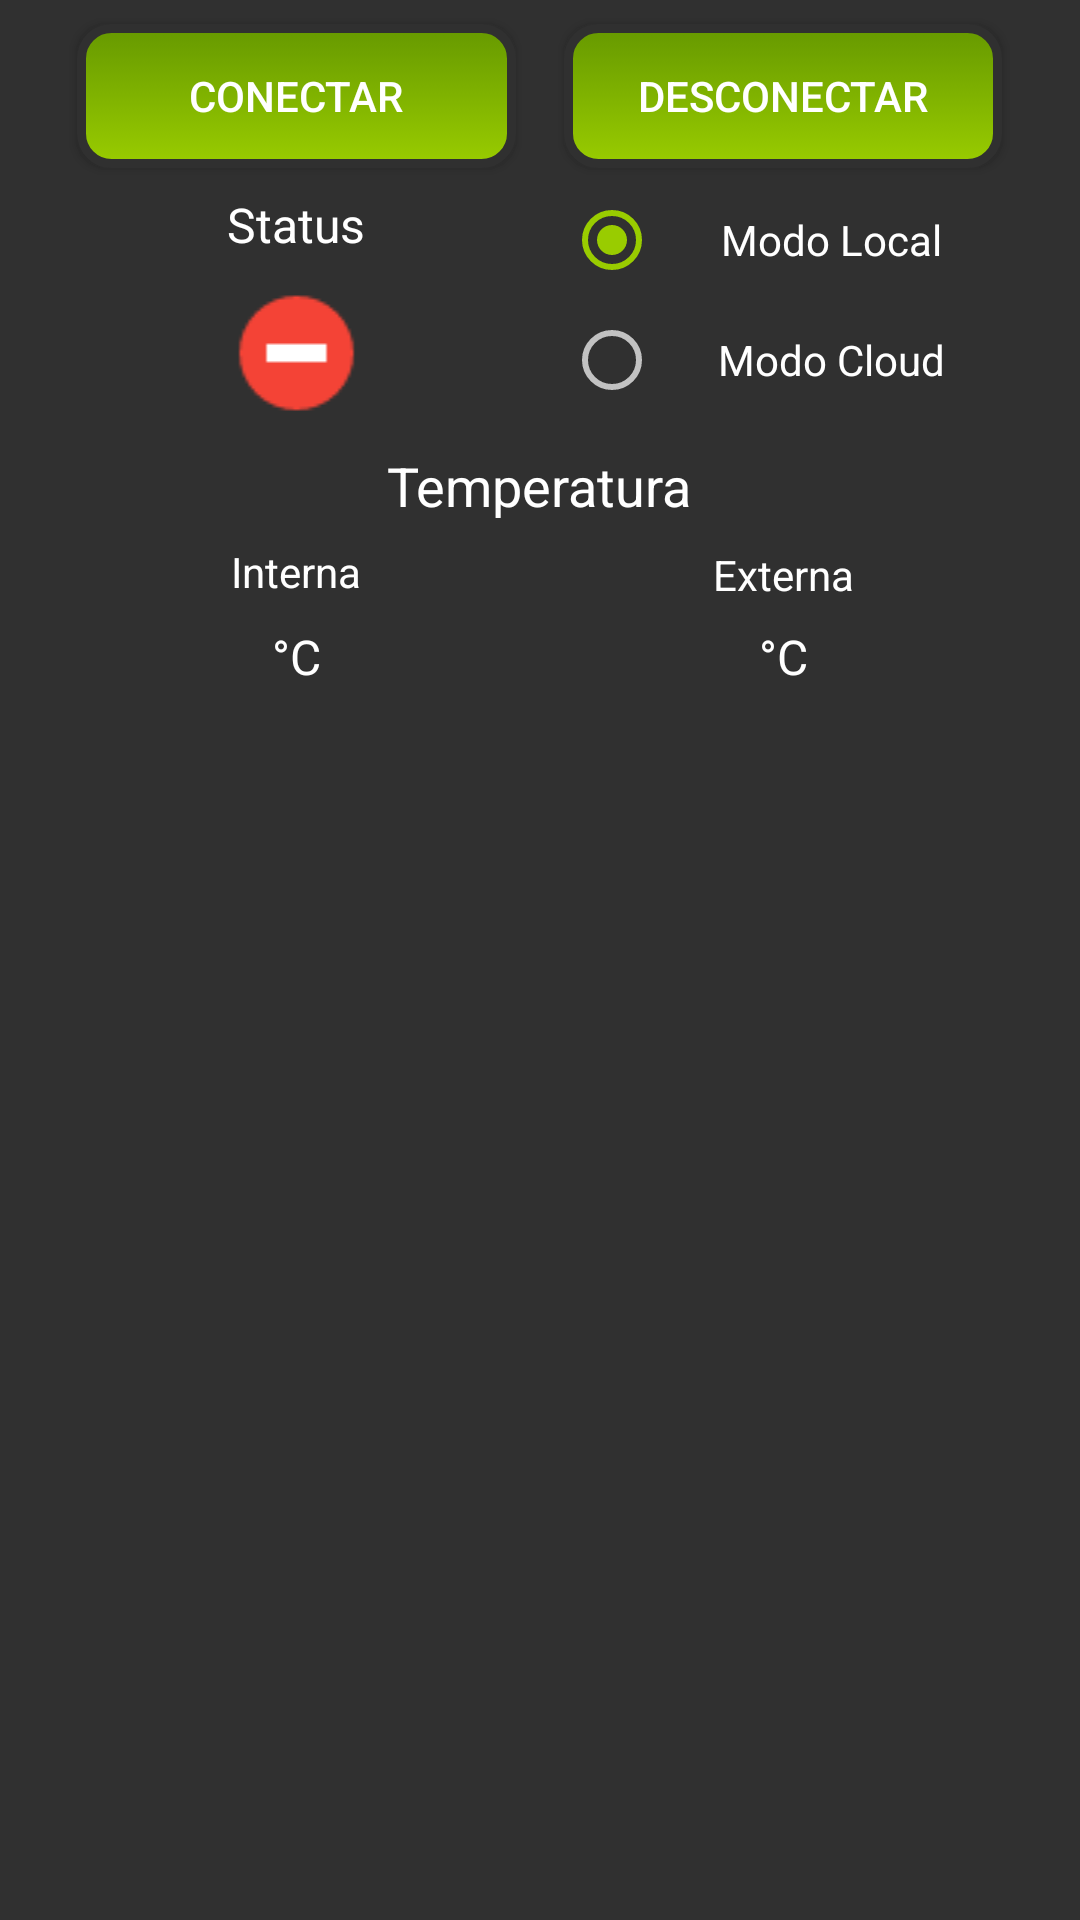

This screen was rendered from an Android layout file. Write that file and the resources it references.
<!-- AndroidManifest.xml: application theme AppTheme -->
<!-- res/layout/menu1.xml -->
<?xml version="1.0" encoding="utf-8"?>
<android.support.constraint.ConstraintLayout
    xmlns:android="http://schemas.android.com/apk/res/android"
    xmlns:app="http://schemas.android.com/apk/res-auto"
    android:layout_width="match_parent"
    android:layout_height="match_parent">
    <android.support.constraint.Guideline
        android:layout_width="wrap_content"
        android:layout_height="wrap_content"
        android:id="@+id/guideline"
        android:orientation="vertical"
        app:layout_constraintGuide_percent="0.5" />

    <android.support.constraint.Guideline
        android:layout_width="wrap_content"
        android:layout_height="wrap_content"
        android:id="@+id/guideline2"
        android:orientation="horizontal"
        app:layout_constraintGuide_percent="0.0" />

    <RadioButton
        android:id="@+id/radioButton"
        android:layout_width="0dp"
        android:layout_height="wrap_content"
        android:layout_marginLeft="8dp"
        android:layout_marginRight="8dp"
        android:checked="false"
        android:text="Modo Cloud"
        android:textAlignment="center"
        app:layout_constraintHorizontal_bias="0.0"
        app:layout_constraintLeft_toLeftOf="@+id/guideline6"
        app:layout_constraintRight_toLeftOf="@+id/guideline4"
        android:layout_marginTop="8dp"
        app:layout_constraintTop_toBottomOf="@+id/radioButton2" />

    <android.support.constraint.Guideline
        android:id="@+id/guideline3"
        android:layout_width="wrap_content"
        android:layout_height="wrap_content"
        android:orientation="vertical"
        app:layout_constraintGuide_percent="0.049479168" />

    <android.support.constraint.Guideline
        android:id="@+id/guideline4"
        android:layout_width="wrap_content"
        android:layout_height="wrap_content"
        android:orientation="vertical"
        app:layout_constraintGuide_percent="0.95" />

    <RadioButton
        android:id="@+id/radioButton2"
        android:layout_width="0dp"
        android:layout_height="wrap_content"
        android:layout_marginLeft="8dp"
        android:layout_marginRight="8dp"
        android:layout_marginTop="8dp"
        android:checked="true"
        android:text="Modo Local"
        android:textAlignment="center"
        app:layout_constraintHorizontal_bias="0.0"
        app:layout_constraintLeft_toLeftOf="@+id/guideline6"
        app:layout_constraintRight_toLeftOf="@+id/guideline4"
        app:layout_constraintTop_toBottomOf="@+id/button" />

    <Button
        android:id="@+id/button"
        android:background="@drawable/custom_button"
        android:layout_width="0dp"
        android:layout_height="wrap_content"
        android:layout_marginLeft="8dp"
        android:layout_marginRight="8dp"
        android:layout_marginTop="8dp"
        android:text="Desconectar"
        app:layout_constraintHorizontal_bias="0.0"
        app:layout_constraintLeft_toLeftOf="@+id/guideline"
        app:layout_constraintRight_toLeftOf="@+id/guideline4"
        app:layout_constraintTop_toTopOf="@+id/guideline2" />

    <Button
        android:id="@+id/button2"
        android:background="@drawable/custom_button"
        android:layout_width="0dp"
        android:layout_height="wrap_content"
        android:layout_marginLeft="8dp"
        android:layout_marginRight="8dp"
        android:layout_marginTop="8dp"
        android:text="Conectar"
        app:layout_constraintHorizontal_bias="0.0"
        app:layout_constraintLeft_toLeftOf="@+id/guideline3"
        app:layout_constraintRight_toLeftOf="@+id/guideline"
        app:layout_constraintTop_toTopOf="@+id/guideline2" />

    <android.support.constraint.Guideline
        android:layout_width="wrap_content"
        android:layout_height="wrap_content"
        android:id="@+id/guideline6"
        android:orientation="vertical"
        app:layout_constraintGuide_percent="0.5" />

    <ImageView
        android:id="@+id/imageView2"
        android:layout_width="0dp"
        android:layout_height="wrap_content"
        android:layout_marginLeft="8dp"
        android:layout_marginRight="8dp"
        android:layout_marginTop="8dp"
        app:layout_constraintHorizontal_bias="0.0"
        app:layout_constraintLeft_toLeftOf="@+id/guideline3"
        app:layout_constraintRight_toLeftOf="@+id/guideline6"
        app:layout_constraintTop_toBottomOf="@+id/textView4"
        app:srcCompat="@drawable/off" />

    <TextView
        android:id="@+id/textView4"
        android:layout_width="0dp"
        android:layout_height="wrap_content"
        android:layout_marginLeft="8dp"
        android:layout_marginRight="8dp"
        android:layout_marginTop="8dp"
        android:text="Status"
        android:textAlignment="center"
        android:textColor="@android:color/white"
        android:textSize="16sp"
        app:layout_constraintHorizontal_bias="0.0"
        app:layout_constraintLeft_toLeftOf="@+id/guideline3"
        app:layout_constraintRight_toLeftOf="@+id/guideline6"
        app:layout_constraintTop_toBottomOf="@+id/button" />

    <TextView
        android:id="@+id/textViewTempIner"
        android:layout_width="0dp"
        android:layout_height="wrap_content"
        android:layout_marginLeft="8dp"
        android:layout_marginRight="8dp"
        android:layout_marginTop="8dp"
        android:text="°C"
        android:textAlignment="center"
        android:textColor="@android:color/white"
        android:textSize="16sp"
        app:layout_constraintHorizontal_bias="0.0"
        app:layout_constraintLeft_toLeftOf="@+id/guideline3"
        app:layout_constraintRight_toLeftOf="@+id/guideline6"
        app:layout_constraintTop_toBottomOf="@+id/textView9" />

    <TextView
        android:id="@+id/textView8"
        android:layout_width="0dp"
        android:layout_height="wrap_content"
        android:layout_marginLeft="8dp"
        android:layout_marginRight="8dp"
        android:layout_marginTop="8dp"
        android:text="Temperatura"
        android:textAlignment="center"
        android:textColor="@android:color/white"
        android:textSize="18sp"
        app:layout_constraintHorizontal_bias="0.0"
        app:layout_constraintLeft_toLeftOf="@+id/guideline3"
        app:layout_constraintRight_toLeftOf="@+id/guideline4"
        app:layout_constraintTop_toBottomOf="@+id/imageView2" />

    <TextView
        android:id="@+id/textView9"
        android:layout_width="0dp"
        android:layout_height="wrap_content"
        android:layout_marginLeft="8dp"
        android:layout_marginRight="8dp"
        android:layout_marginTop="7dp"
        android:text="Interna"
        android:textAlignment="center"
        android:textColor="@android:color/white"
        android:textSize="14sp"
        app:layout_constraintHorizontal_bias="0.0"
        app:layout_constraintLeft_toLeftOf="@+id/guideline3"
        app:layout_constraintRight_toLeftOf="@+id/guideline6"
        app:layout_constraintTop_toBottomOf="@+id/textView8" />

    <TextView
        android:id="@+id/textView10"
        android:layout_width="0dp"
        android:layout_height="wrap_content"
        android:layout_marginLeft="8dp"
        android:layout_marginRight="8dp"
        android:layout_marginTop="8dp"
        android:text="Externa"
        android:textAlignment="center"
        android:textColor="@android:color/white"
        android:textSize="14sp"
        app:layout_constraintHorizontal_bias="0.0"
        app:layout_constraintLeft_toLeftOf="@+id/guideline6"
        app:layout_constraintRight_toLeftOf="@+id/guideline4"
        app:layout_constraintTop_toBottomOf="@+id/textView8" />

    <TextView
        android:id="@+id/textViewTempExter"
        android:layout_width="0dp"
        android:layout_height="wrap_content"
        android:layout_marginLeft="8dp"
        android:layout_marginRight="8dp"
        android:layout_marginTop="8dp"
        android:text="°C"
        android:textAlignment="center"
        android:textColor="@android:color/white"
        android:textSize="16sp"
        app:layout_constraintHorizontal_bias="0.0"
        app:layout_constraintLeft_toLeftOf="@+id/guideline6"
        app:layout_constraintRight_toLeftOf="@+id/guideline4"
        app:layout_constraintTop_toBottomOf="@+id/textView9" />

</android.support.constraint.ConstraintLayout>
<!-- resources referenced by this layout -->
<resources>
  <!-- drawable custom_button (drawable) -->
  <?xml version="1.0" encoding="utf-8"?>
  <selector xmlns:android="http://schemas.android.com/apk/res/android">
      <item android:state_pressed="true">
          <shape>
              <gradient
                  android:angle="90"
                  android:endColor="@android:color/holo_orange_light"
                  android:startColor="@android:color/holo_orange_dark" />
              <stroke
                  android:width="3dp"
                  android:color="#303030" />
              <corners
                  android:radius="10dp" />
              <padding
                  android:bottom="10dp"
                  android:left="10dp"
                  android:right="10dp"
                  android:top="10dp" />
          </shape>
      </item>
  
      <item android:state_focused="true">
          <shape>
              <gradient
                  android:angle="270"
                  android:endColor="#500000"
                  android:startColor="#E00000" />
              <stroke
                  android:width="3dp"
                  android:color="#303030" />
              <corners
                  android:radius="10dp" />
              <padding
                  android:bottom="10dp"
                  android:left="10dp"
                  android:right="10dp"
                  android:top="10dp" />
          </shape>
      </item>
  
      <item>
          <shape>
              <gradient
                  android:angle="270"
                  android:endColor="@android:color/holo_green_light"
                  android:startColor="@android:color/holo_green_dark" />
              <stroke
                  android:width="3dp"
                  android:color="#303030" />
              <corners
                  android:radius="10dp" />
              <padding
                  android:bottom="10dp"
                  android:left="10dp"
                  android:right="10dp"
                  android:top="10dp" />
          </shape>
      </item>
  
  </selector>
  <!-- drawable off: png bitmap (drawable, 810 bytes) -->
  <style name="AppTheme" parent="MyAppTheme">
  
      </style>
  <style name="MyAppTheme" parent="Theme.AppCompat.NoActionBar">
          <item name="colorAccent">@android:color/holo_green_light</item>
      </style>
</resources>
